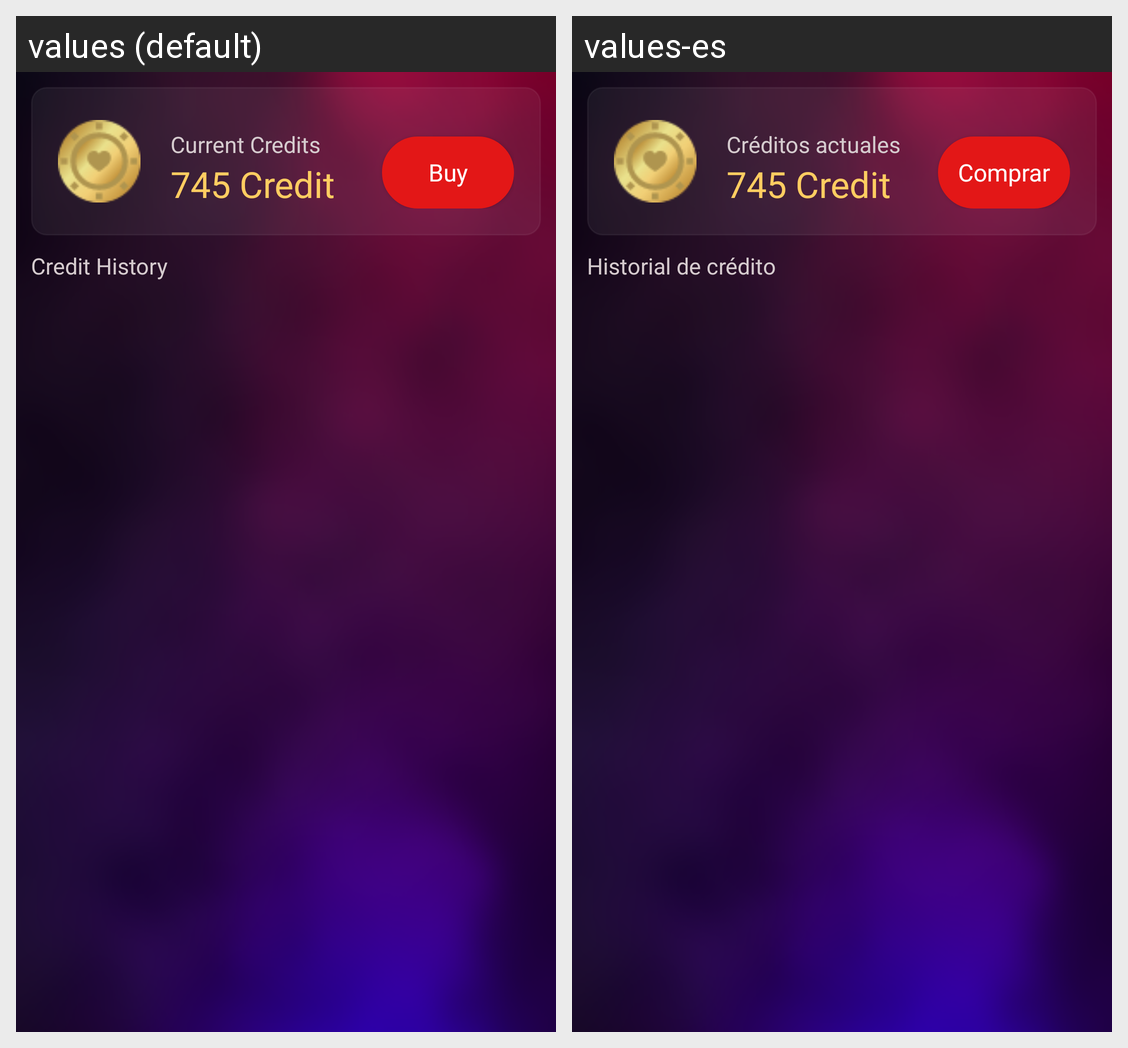

Strings drawn on this Android screen and how each of the app's shown locales translates them:
Android screen res/layout/fragment_my_credit.xml rendered under 2 locales, left to right: values (default), values-es. Device: Nexus 5 (rendered at 1080×1920; each locale shown at half size, 540×960, under a caption strip naming it); theme Theme.Lg_project.
Strings drawn on this screen, with the default value and each locale's value (text and hints the layout hard-codes, and strings that could not be matched under every locale, appear in the picture but are not listed):

current_credits
  values: Current Credits
  values-es: Créditos actuales

buy
  values: Buy
  values-es: Comprar

credithistory
  values: Credit History
  values-es: Historial de crédito
